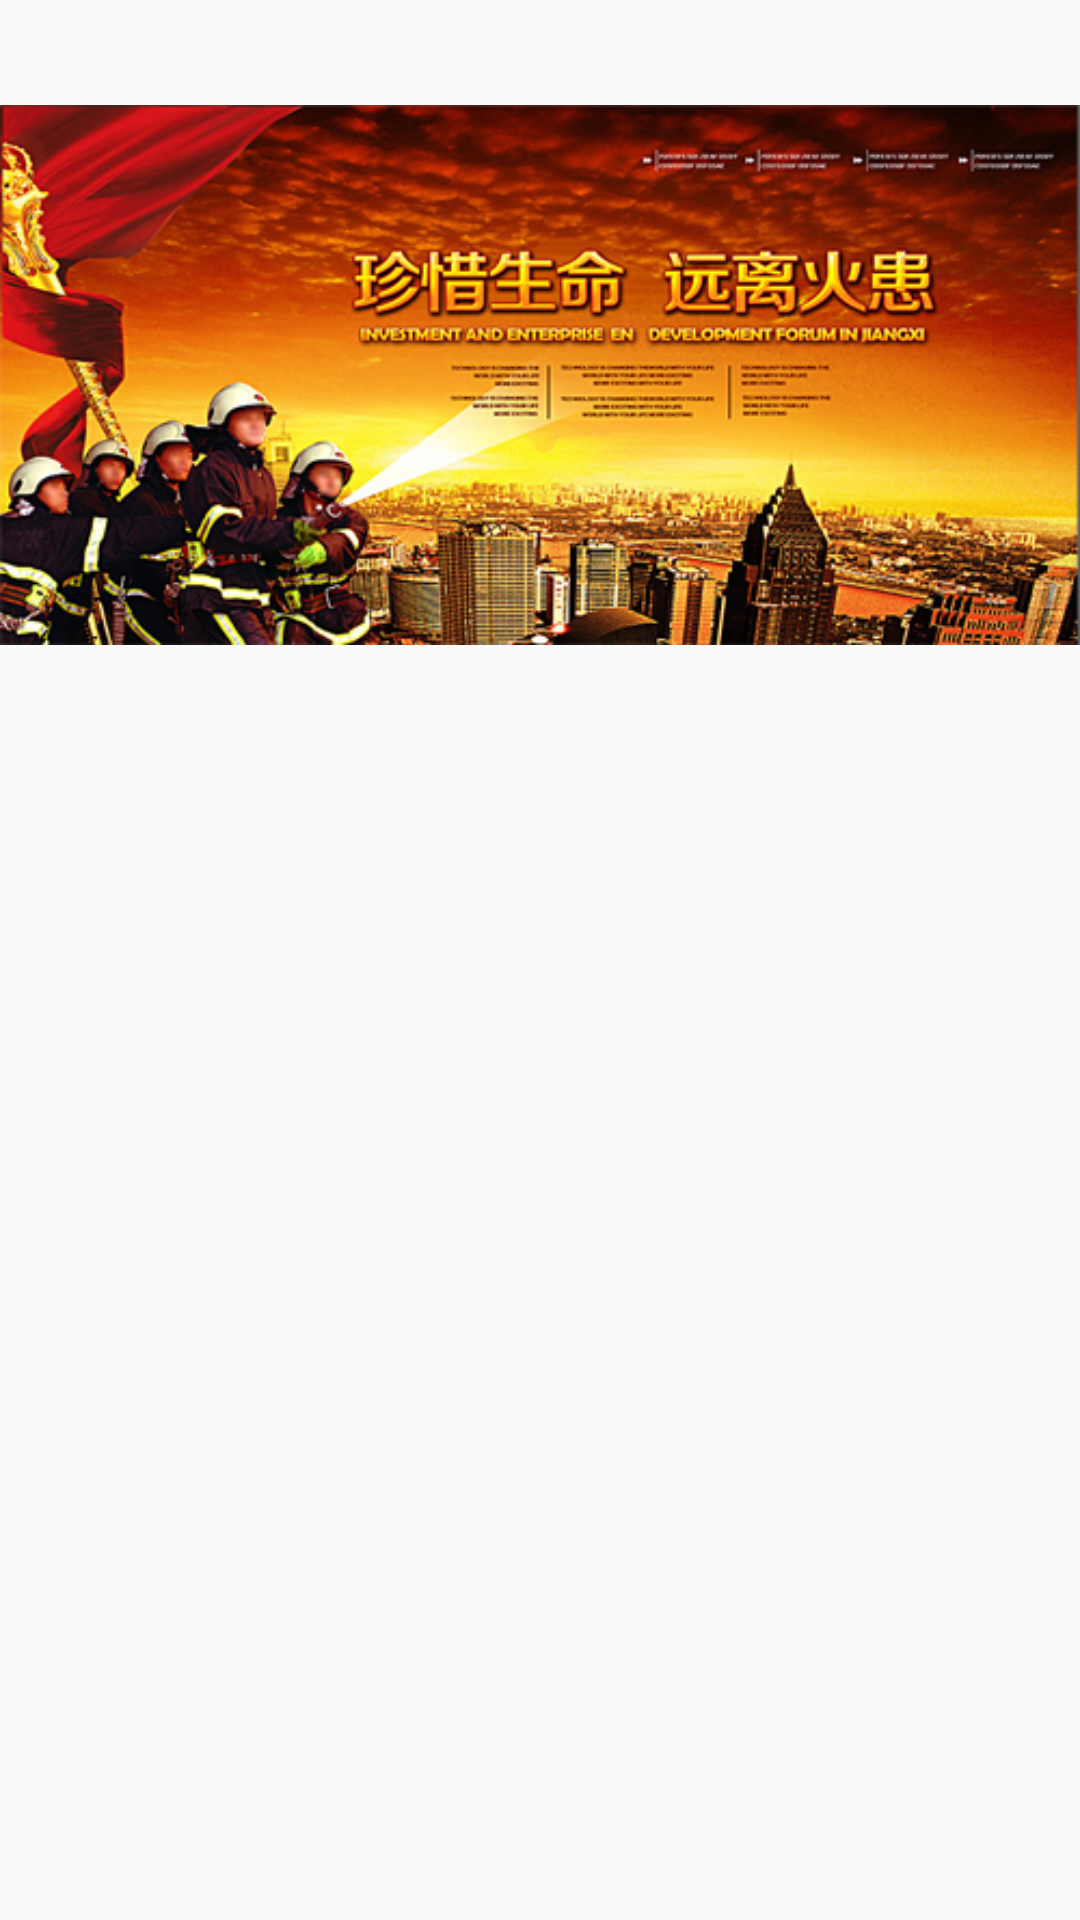

This screen was rendered from an Android layout file. Write that file and the resources it references.
<!-- AndroidManifest.xml: application theme AppTheme -->
<!-- res/layout/fragment_manager_main.xml -->
<?xml version="1.0" encoding="utf-8"?>
<LinearLayout xmlns:android="http://schemas.android.com/apk/res/android"
    xmlns:tools="http://schemas.android.com/tools"
    android:layout_width="match_parent"
    android:layout_height="match_parent"
    android:orientation="vertical"
    tools:context=".frags.admin.ManagerMainFragment">

    <ImageView
        android:id="@+id/iv_manager_title"
        android:layout_width="match_parent"
        android:layout_height="wrap_content"
        android:src="@drawable/manager_title" />

    <GridView
        android:id="@+id/gv_manager_menu"
        android:layout_width="match_parent"
        android:layout_height="match_parent"
        android:numColumns="2"></GridView>

</LinearLayout>
<!-- resources referenced by this layout -->
<resources>
  <!-- drawable manager_title (drawable) -->
  <?xml version="1.0" encoding="utf-8"?>
  <animation-list xmlns:android="http://schemas.android.com/apk/res/android">
      <item
          android:drawable="@drawable/lb1"
          android:duration="2000" />
      <item
          android:drawable="@drawable/lb2"
          android:duration="2000" />
      <item
          android:drawable="@drawable/lb3"
          android:duration="2000" />
      <item
          android:drawable="@drawable/lb4"
          android:duration="2000" />
      <item
          android:drawable="@drawable/lb5"
          android:duration="2000" />
      <item
          android:drawable="@drawable/lb6"
          android:duration="2000" />
  </animation-list>
  <style name="AppTheme" parent="Theme.AppCompat.Light.DarkActionBar">
          
          <item name="colorPrimary">@color/colorPrimary</item>
          <item name="colorPrimaryDark">@color/colorPrimaryDark</item>
          <item name="colorAccent">@color/colorAccent</item>
          <item name="windowNoTitle">true</item>
      </style>
  <!-- drawable lb1: png bitmap (drawable, 296783 bytes) -->
  <!-- drawable lb2: png bitmap (drawable, 246377 bytes) -->
  <!-- drawable lb3: png bitmap (drawable, 253845 bytes) -->
  <!-- drawable lb4: png bitmap (drawable, 250817 bytes) -->
  <!-- drawable lb5: png bitmap (drawable, 230841 bytes) -->
  <!-- drawable lb6: png bitmap (drawable, 239958 bytes) -->
  <color name="colorPrimary">#008577</color>
  <color name="colorPrimaryDark">#00574B</color>
  <color name="colorAccent">#D81B60</color>
</resources>
